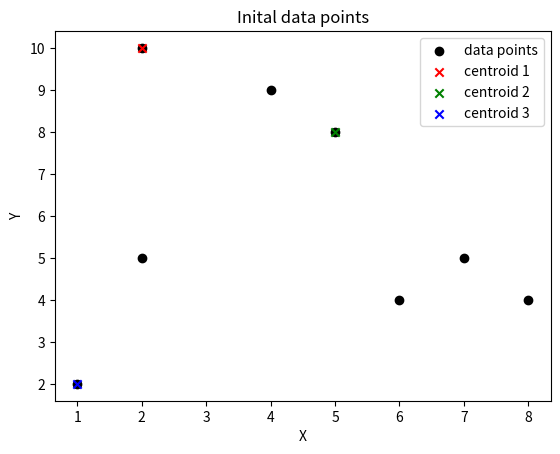

Source code (Python): (Note: this script raises an exception after producing the figure.)
import numpy as np
import matplotlib.pyplot as plt
import math
import copy

# Data (examples have two attributes: X, Y , both in range: [1, 10]).
Data = [[2,10],[2,5],[8,4],[5,8],[7,5],[6,4],[1,2],[4,9]]
Data_elements = {1:[2,10],2:[2,5],3:[8,4],4:[5,8],5:[7,5],6:[6,4],7:[1,2],8:[4,9]}

# Hyperparamters
tolerance = 0.001
max_itterations = 10

# params set by assignment brief
k = 3

##### Step 1 - Assign starting centriods ######
centroids = {1:[2,10] , 2:[5,8], 3:[1,2]}

def distance(p1,p2):
    # Simple function to calculate Euclidean distance of two points
    # Returns distance 
    distance = math.sqrt( ( (p1[0]-p2[0]) **2)  + ( (p1[1]-p2[1]) **2) )
    return distance

def optimised(prev_centroids):
    # Loop through each centroid value 
    for c in centroids:
        # Assign previous and current centroids
        original_centroid = prev_centroids[c]
        current_centroid = centroids[c]

        # Check to see that the percentage change is greater than the hyperparamter tolerance
        # If it is greater return optimised = False to allow looping to next itteration    
        if np.sum((current_centroid - original_centroid) / original_centroid * 100.0) > tolerance:
            return  False 
    
    return True

def get_key(val):
    # Code used to search the dictionary of X_elements and output the key when the 2D array element is found
    for key, value in Data_elements.items():
         if val == value:
            return key
 
    return "error 404"

def print_output(clusters):
    # Loop through keys in clusters array (1,2,3) 
    for i in clusters.keys(): 

        # Some additional code to be able to print element number instead of the array value in X
        items = clusters[i]
        elements = []
        for c in items:
            elements.append(get_key(c))

        converted_list = [str(element) for element in elements]
        elements_string = ", ".join(converted_list)
        
        # Some code to convert to a string and format the output like the assignment brief required
        cent = centroids[i+1]
        round_centroids = [round(num, 3) for num in cent]
        round_centroids = [str(rc) for rc in round_centroids]
        centroids_string = ", ".join(round_centroids)
        centroids_string = "(" + centroids_string + ")"

        # Output code
        print('Cluster ', i+1, ':' , elements_string)
        print('Centriod: ',centroids_string ," \n")

def kmeans():
    ##### Loop for each itteration of kmeans() #####

    for i in range(max_itterations):
        print('Itteration ', i+1, '\n')
        clusters = {}

        # Create K number of cluster arrays
        for i in range(k):
            clusters[i] = []

        ###### Step 2 - Calculate Distance for each data point to each centriod ######
        for element in Data:
            distances = [distance(element, centroids[i]) for i in centroids.keys()]

            ###### Step 3 - Assign each data point to nearest centriod ######
            cluster = distances.index(min(distances))
            clusters[cluster].append(element)

        # Output Cluster and their associated data points as well as centroids
        print_output(clusters)
        
        # Deep copy of centroids made so can compare to previous for optimisation function
        prev_centroids = copy.deepcopy(centroids)

        ##### Step 4 - calculate new centroids from mean of cluster ######
        
        # Calculate the new average of each cluster
        for c in clusters.keys():
            centroids[c+1] = np.mean(clusters[c], axis=0)

        ##### Step 5 - Reassign clusters based on new centroids ######
        ##### Done in next itteration of loop by clearing clusters {} #####

        ##### Step 6 - repeate 4 and 5 until max itterations reach or optimzed is True. ######
        if optimised(prev_centroids):
            #Output cluster_data_graph passing the final centrod values and clusters associated with those
            clustered_data_graph(clusters,centroids)
            break
 
def inital_data_graph(): 
    X = np.array([[2,10],[2,5],[8,4],[5,8],[7,5],[6,4],[1,2],[4,9]])
    colourmap = {1: 'r', 2: 'g', 3: 'b'}

    plt.scatter(X[:,0], X[:,1], color = 'k', label = "data points")

    for i in centroids.keys():
        plt.scatter(*centroids[i], color=colourmap[i] ,marker="x", label = "centroid %s" %i)

    plt.xlabel('X')
    plt.ylabel('Y')
    plt.title('Inital data points')
    plt.legend()
    plt.savefig('graphs/initial_data.png')

def clustered_data_graph(clusters,centriods):
    colourmap = {1: 'r', 2: 'g', 3: 'b'}

    for cluster in clusters.keys():
        color = colourmap[cluster+1]

        for set in clusters[cluster]:
            plt.scatter(set[0], set[1], marker="o", color=color)

    for i in centroids.keys():
        plt.scatter(*centroids[i], color=colourmap[i] ,marker="x")

    plt.xlabel('X')
    plt.ylabel('Y')
    plt.legend().remove()
    plt.title('Clustered data points')
    plt.savefig('graphs/clustered_data.png')

if __name__ == "__main__" :

    # Create inital graph, just for my visual fun
    inital_data_graph()

    ##### Step 2-6 - In kmeans() function ######
    kmeans()

    


        
    